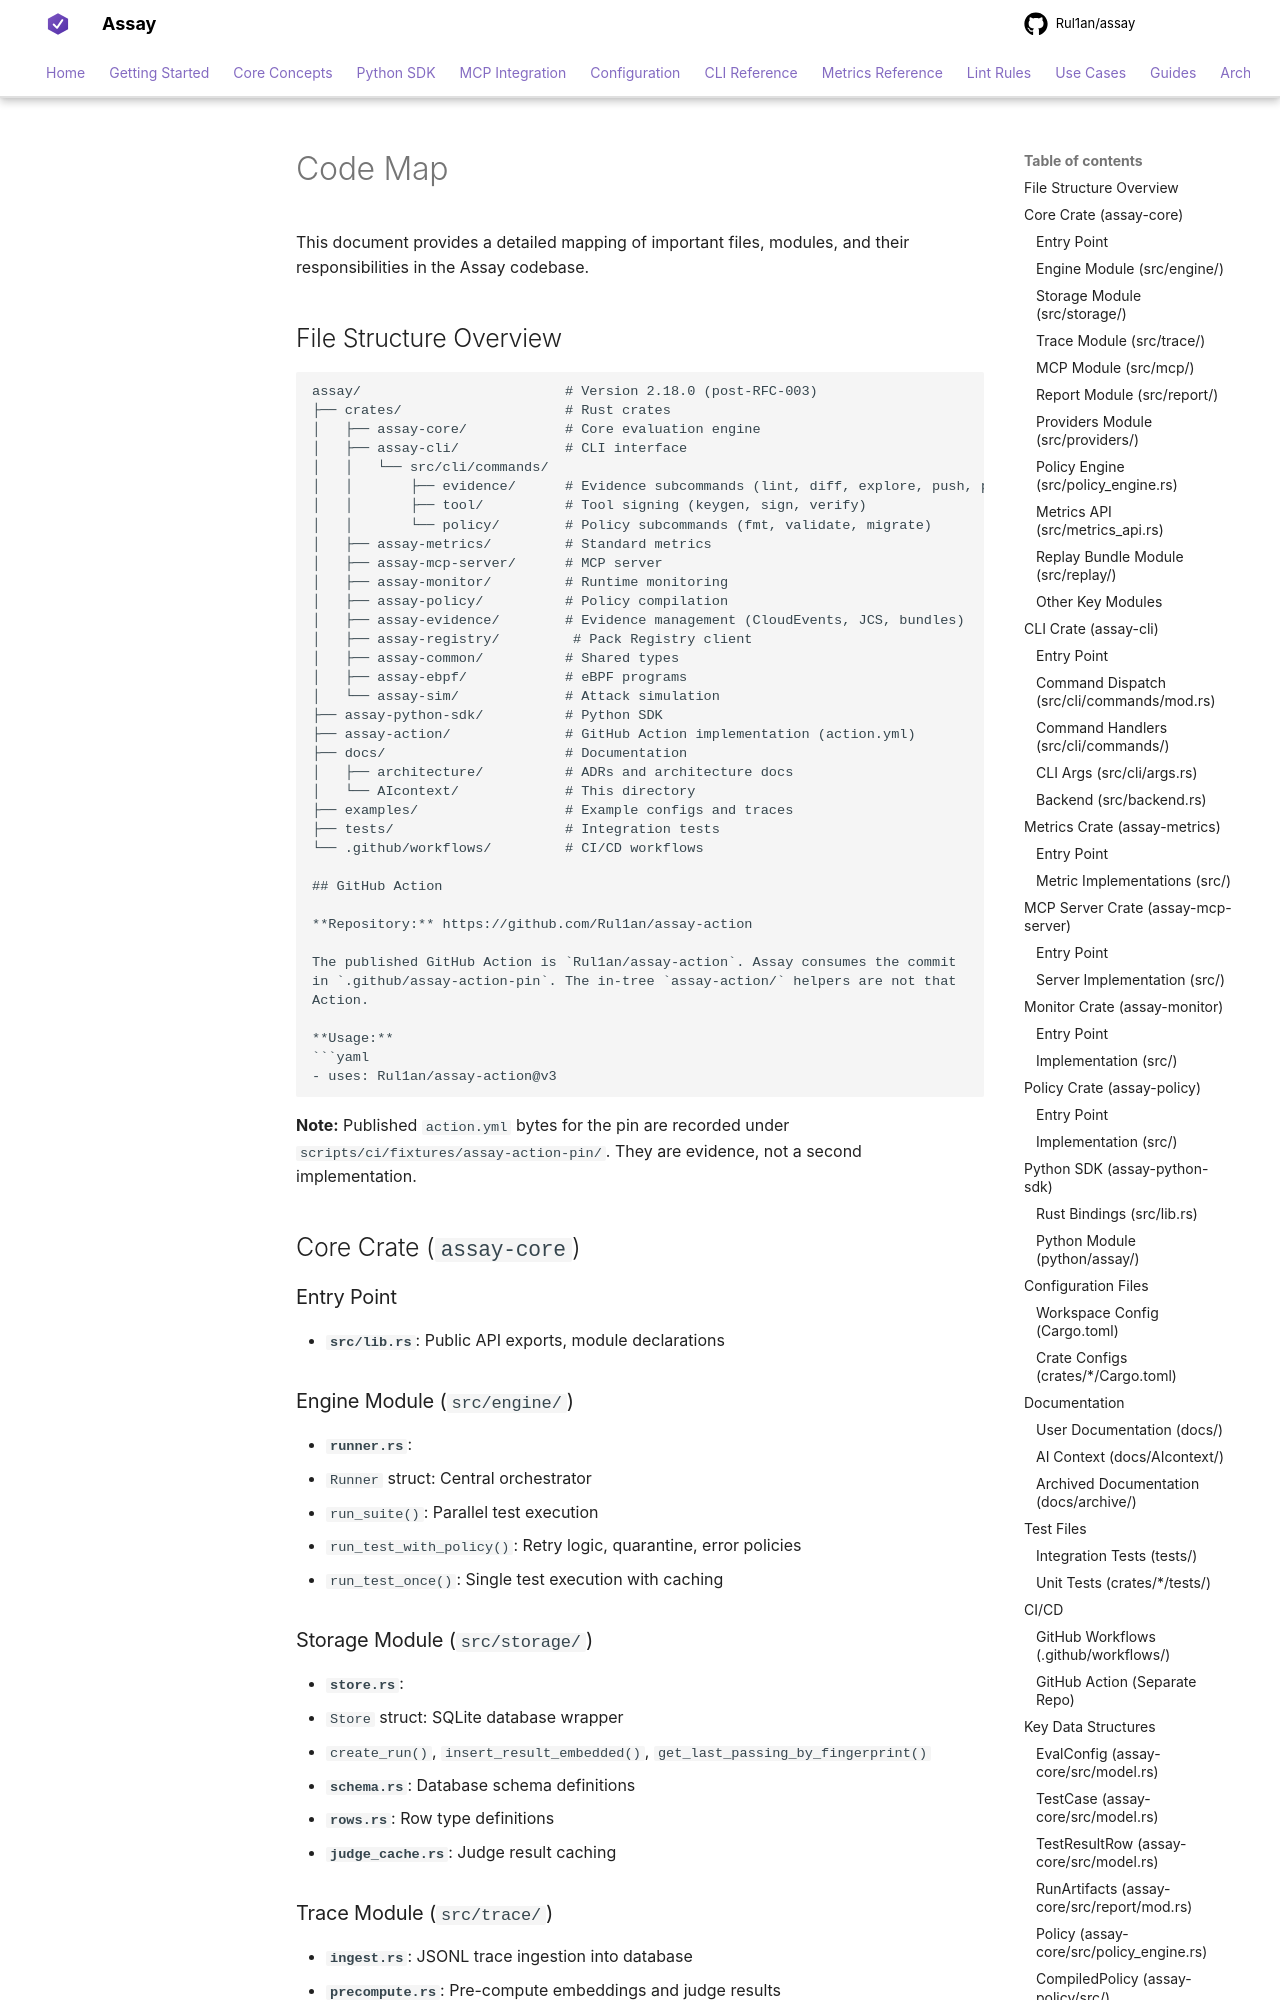

repository: Rul1an/assay · page: AIcontext/code-map/index.html · generator: mkdocs

# Code Map

This document provides a detailed mapping of important files, modules, and their responsibilities in the Assay codebase.

## File Structure Overview

```
assay/                         # Version 2.18.0 (post-RFC-003)
├── crates/                    # Rust crates
│   ├── assay-core/            # Core evaluation engine
│   ├── assay-cli/             # CLI interface
│   │   └── src/cli/commands/
│   │       ├── evidence/      # Evidence subcommands (lint, diff, explore, push, pull, list)
│   │       ├── tool/          # Tool signing (keygen, sign, verify)
│   │       └── policy/        # Policy subcommands (fmt, validate, migrate)
│   ├── assay-metrics/         # Standard metrics
│   ├── assay-mcp-server/      # MCP server
│   ├── assay-monitor/         # Runtime monitoring
│   ├── assay-policy/          # Policy compilation
│   ├── assay-evidence/        # Evidence management (CloudEvents, JCS, bundles)
│   ├── assay-registry/         # Pack Registry client
│   ├── assay-common/          # Shared types
│   ├── assay-ebpf/            # eBPF programs
│   └── assay-sim/             # Attack simulation
├── assay-python-sdk/          # Python SDK
├── assay-action/              # GitHub Action implementation (action.yml)
├── docs/                      # Documentation
│   ├── architecture/          # ADRs and architecture docs
│   └── AIcontext/             # This directory
├── examples/                  # Example configs and traces
├── tests/                     # Integration tests
└── .github/workflows/         # CI/CD workflows

## GitHub Action

**Repository:** https://github.com/Rul1an/assay-action

The published GitHub Action is `Rul1an/assay-action`. Assay consumes the commit
in `.github/assay-action-pin`. The in-tree `assay-action/` helpers are not that
Action.

**Usage:**
```yaml
- uses: Rul1an/assay-action@v3
```

**Note:** Published `action.yml` bytes for the pin are recorded under
`scripts/ci/fixtures/assay-action-pin/`. They are evidence, not a second
implementation.

## Core Crate (`assay-core`)

### Entry Point
- **`src/lib.rs`**: Public API exports, module declarations
